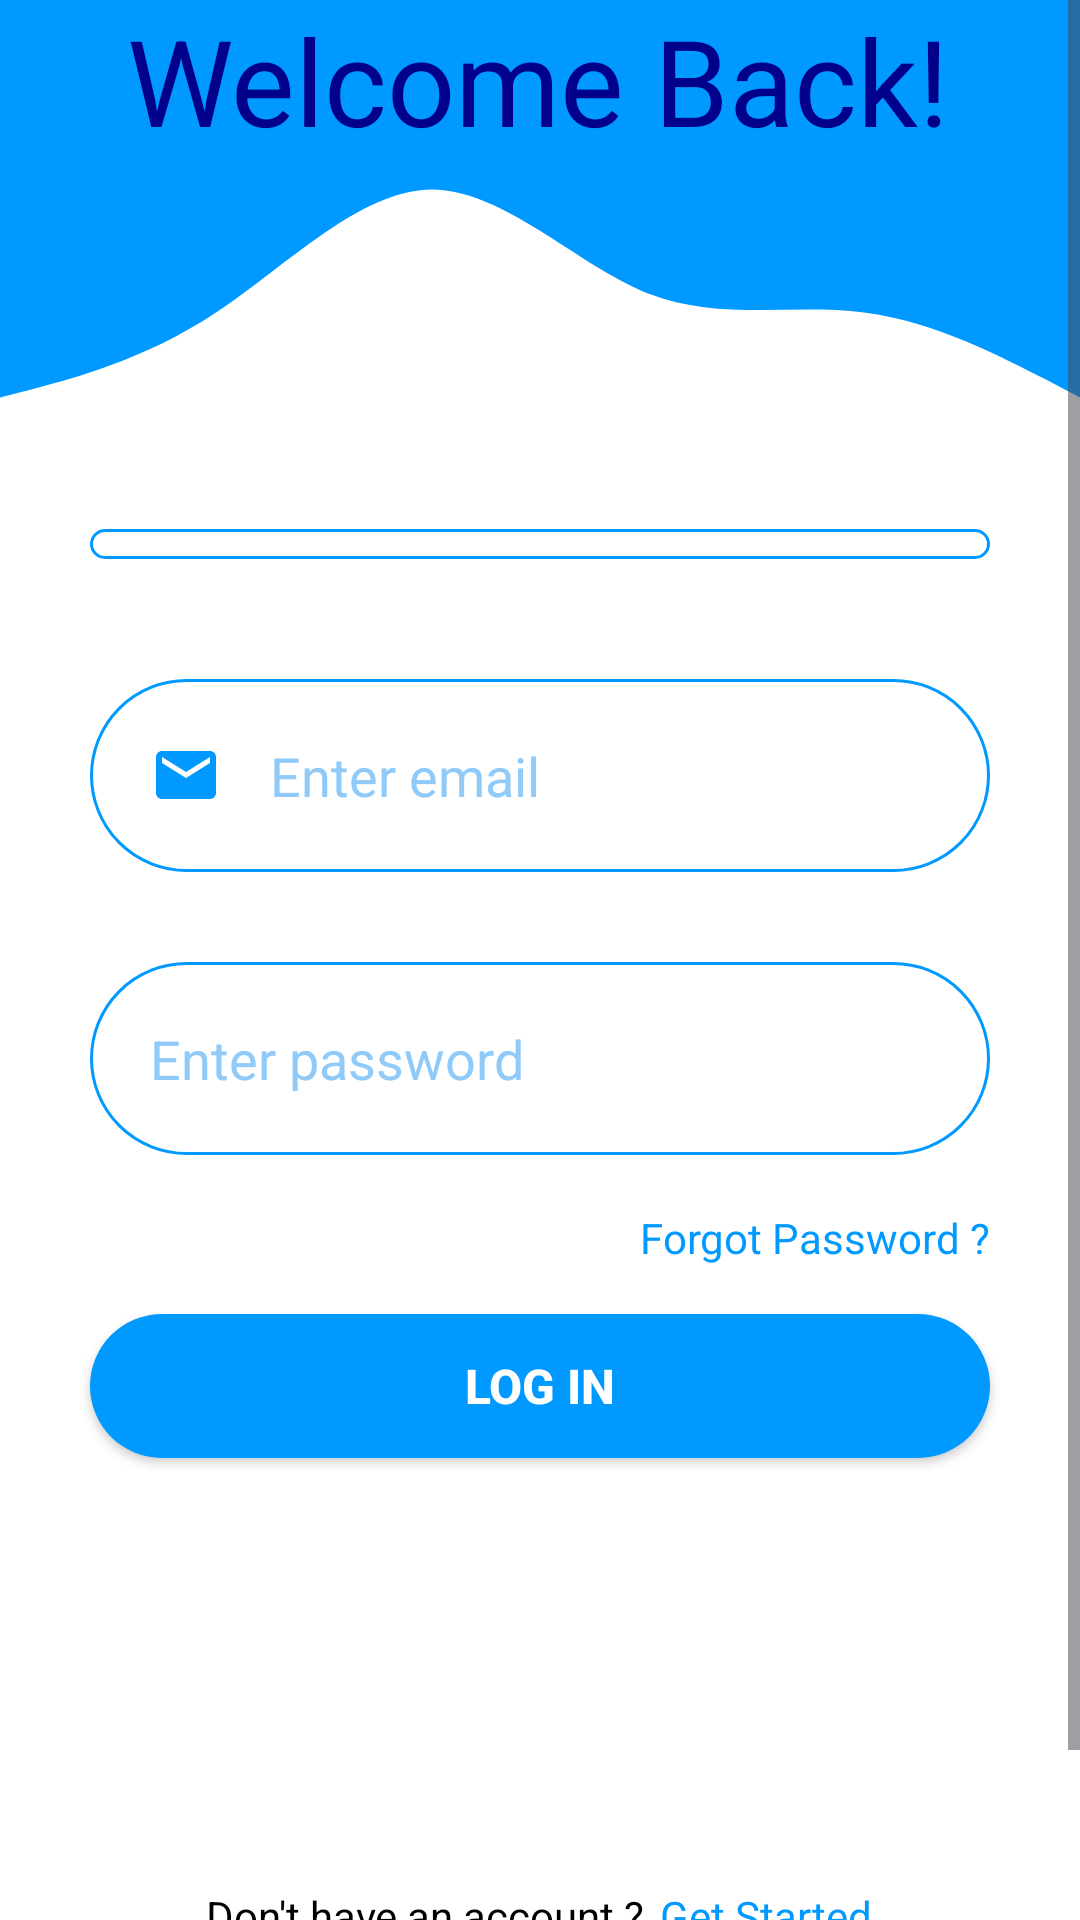

The Android layout XML behind this screen, and the referenced resources:
<!-- AndroidManifest.xml: application theme Theme.NavixPassanger -->
<!-- res/layout/activity_login.xml -->
<?xml version="1.0" encoding="utf-8"?>

<ScrollView xmlns:android="http://schemas.android.com/apk/res/android"
    xmlns:app="http://schemas.android.com/apk/res-auto"
    xmlns:tools="http://schemas.android.com/tools"
    android:layout_width="match_parent"
    android:layout_height="match_parent"
    android:fillViewport="true"
    android:background="@color/white"
    tools:context=".auth.LoginActivity">

    <androidx.constraintlayout.widget.ConstraintLayout
        android:layout_width="match_parent"
        android:layout_height="match_parent"
        app:layout_constraintBottom_toBottomOf="parent"
        app:layout_constraintEnd_toEndOf="parent"
        app:layout_constraintStart_toStartOf="parent"
        app:layout_constraintTop_toTopOf="parent" >


        <View
            android:id="@+id/view3"
            android:layout_width="0dp"
            android:layout_height="0dp"
            android:layout_marginBottom="37dp"
            android:background="@drawable/wave_up"
            app:layout_constraintBottom_toTopOf="@+id/email100"
            app:layout_constraintEnd_toEndOf="parent"
            app:layout_constraintHorizontal_bias="0.0"
            app:layout_constraintStart_toStartOf="parent"
            app:layout_constraintTop_toTopOf="parent" />

        <androidx.appcompat.widget.AppCompatTextView
            android:id="@+id/textView100"
            android:layout_width="wrap_content"
            android:layout_height="wrap_content"
            android:layout_marginBottom="136dp"
            android:layout_weight="1"
            android:text="@string/welcome"
            android:textColor="@color/colorSecondary"
            android:textSize="40sp"
            app:layout_constraintBottom_toBottomOf="@+id/view3"
            app:layout_constraintEnd_toEndOf="parent"
            app:layout_constraintHorizontal_bias="0.496"
            app:layout_constraintStart_toStartOf="parent" />

        <androidx.appcompat.widget.AppCompatEditText
            android:id="@+id/password100"
            android:layout_width="0dp"
            android:layout_height="wrap_content"
            android:layout_marginStart="30dp"
            android:layout_marginEnd="30dp"
            android:layout_marginBottom="18dp"
            android:background="@drawable/round_border"
            android:drawableStart="@drawable/ic_baseline_lock_24"
            android:drawablePadding="16dp"
            android:ems="10"
            android:hint="@string/password"
            android:inputType="textPassword"
            android:minHeight="48dp"
            android:padding="20dp"
            android:textColor="@color/black"
            android:textColorHint="@color/hint"
            app:layout_constraintBottom_toTopOf="@+id/forgotPassword"
            app:layout_constraintEnd_toEndOf="parent"
            app:layout_constraintHorizontal_bias="0.0"
            app:layout_constraintStart_toStartOf="parent"
            app:layout_constraintTop_toBottomOf="@+id/email100" />

        <androidx.appcompat.widget.AppCompatSpinner
            android:id="@+id/roleSpinner"
            android:layout_width="match_parent"
            android:layout_height="wrap_content"
            android:layout_marginStart="30dp"
            android:layout_marginEnd="30dp"
            android:layout_marginBottom="18dp"
            android:background="@drawable/round_border"
            android:popupBackground="@color/colorSecondary"
            android:dropDownVerticalOffset="40dp"
            android:spinnerMode="dropdown"
            android:padding="5dp"
            app:layout_constraintBottom_toTopOf="@+id/email100"
            app:layout_constraintEnd_toEndOf="parent"
            app:layout_constraintHorizontal_bias="0.0"
            app:layout_constraintStart_toStartOf="parent"
            app:layout_constraintTop_toBottomOf="@+id/textView100"
            app:layout_constraintVertical_bias="0.849" />

        <androidx.appcompat.widget.AppCompatEditText
            android:id="@+id/email100"
            android:layout_width="0dp"
            android:layout_height="wrap_content"
            android:layout_marginStart="30dp"
            android:layout_marginEnd="30dp"
            android:layout_marginBottom="30dp"
            android:background="@drawable/round_border"
            android:drawableStart="@drawable/ic_baseline_email_24"
            android:drawablePadding="16dp"
            android:ems="10"
            android:hint="@string/email"
            android:inputType="textEmailAddress"
            android:minHeight="48dp"
            android:padding="20dp"
            android:textColor="@color/black"
            android:textColorHint="@color/hint"
            app:layout_constraintBottom_toTopOf="@+id/password100"
            app:layout_constraintEnd_toEndOf="parent"
            app:layout_constraintHorizontal_bias="0.0"
            app:layout_constraintStart_toStartOf="parent"
            app:layout_constraintTop_toBottomOf="@+id/view3" />

        <androidx.appcompat.widget.AppCompatButton
            android:id="@+id/button100"
            android:layout_width="0dp"
            android:layout_height="wrap_content"
            android:layout_marginStart="30dp"
            android:layout_marginEnd="30dp"
            android:layout_marginBottom="38dp"
            android:background="@drawable/round_bg"
            android:text="@string/loginBG"
            android:textColor="@color/white"
            android:textSize="16sp"
            android:textStyle="bold"
            app:layout_constraintBottom_toTopOf="@+id/linearLayout2"
            app:layout_constraintEnd_toEndOf="parent"
            app:layout_constraintStart_toStartOf="parent"
            app:layout_constraintTop_toBottomOf="@+id/forgotPassword" />

        <LinearLayout
            android:id="@+id/linearLayout2"
            android:layout_width="0dp"
            android:layout_height="wrap_content"
            android:layout_marginBottom="30dp"
            android:gravity="center"
            android:orientation="horizontal"
            android:visibility="invisible"
            app:layout_constraintBottom_toTopOf="@+id/linearLayout3"
            app:layout_constraintEnd_toEndOf="parent"
            app:layout_constraintStart_toStartOf="parent"
            app:layout_constraintTop_toBottomOf="@+id/button100">

            <View
                android:layout_width="155dp"
                android:layout_height="2dp"
                android:layout_gravity="center|start"
                android:layout_marginEnd="10dp"
                android:background="#FF0057" />




            <View
                android:layout_width="155dp"
                android:layout_height="2dp"
                android:layout_gravity="center|end"
                android:layout_marginStart="10dp"
                android:background="#FF0057" />

        </LinearLayout>

        <LinearLayout
            android:id="@+id/linearLayout3"
            android:layout_width="0dp"
            android:layout_height="wrap_content"
            android:layout_marginStart="30dp"
            android:layout_marginEnd="30dp"
            android:layout_marginBottom="44dp"
            android:gravity="center"

            android:orientation="horizontal"
            app:layout_constraintBottom_toTopOf="@+id/linearLayout6"
            app:layout_constraintEnd_toEndOf="parent"
            app:layout_constraintStart_toStartOf="parent"
            app:layout_constraintTop_toBottomOf="@+id/linearLayout2">


            <androidx.appcompat.widget.AppCompatTextView
                android:id="@+id/sendVerificationEmail"
                android:layout_width="match_parent"
                android:layout_height="wrap_content"
                android:background="@drawable/round_border"
                android:gravity="center"
                android:padding="5dp"
                android:text="@string/resend_verification_email"
                android:textAlignment="center"
                android:textColor="@color/colorPrimary"
                android:textSize="@dimen/_16sdp"
                android:textStyle="bold"
                android:visibility="invisible" />

        </LinearLayout>

        <androidx.appcompat.widget.AppCompatTextView
            android:id="@+id/forgotPassword"
            android:layout_width="wrap_content"
            android:layout_height="wrap_content"
            android:layout_gravity="center_horizontal"
            android:layout_marginBottom="16dp"
            android:clickable="true"
            android:focusable="true"
            android:text="@string/forgot_password"
            android:textColor="@color/colorPrimary"
            app:layout_constraintBottom_toTopOf="@+id/button100"
            app:layout_constraintEnd_toEndOf="@+id/button100"
            app:layout_constraintTop_toBottomOf="@+id/password100" />

        <LinearLayout
            android:id="@+id/linearLayout6"
            android:layout_width="0dp"
            android:layout_height="wrap_content"
            android:layout_marginBottom="54dp"
            android:gravity="center"
            android:orientation="horizontal"
            app:layout_constraintBottom_toBottomOf="parent"
            app:layout_constraintEnd_toEndOf="parent"
            app:layout_constraintHorizontal_bias="0.0"
            app:layout_constraintStart_toStartOf="parent"
            app:layout_constraintTop_toBottomOf="@+id/linearLayout3">

            <androidx.appcompat.widget.AppCompatTextView
                android:id="@+id/textView5"
                android:layout_width="wrap_content"
                android:layout_height="wrap_content"
                android:layout_marginEnd="5dp"
                android:text="@string/don_t_have_an_account"
                android:textColor="@color/black" />

            <androidx.appcompat.widget.AppCompatTextView
                android:id="@+id/textView6"
                android:layout_width="wrap_content"
                android:layout_height="wrap_content"
                android:clickable="true"
                android:focusable="true"
                android:text="@string/sign_up"
                android:textColor="@color/colorPrimary" />

        </LinearLayout>

    </androidx.constraintlayout.widget.ConstraintLayout>

</ScrollView>
<!-- resources referenced by this layout -->
<resources>
  <color name="black">#FF000000</color>
  <color name="colorPrimary">#0099ff</color>
  <color name="colorSecondary">#00008B</color>
  <color name="hint">#90CAF9</color>
  <color name="white">#FFFFFFFF</color>
  <!-- drawable ic_baseline_email_24 (drawable) -->
  <vector android:height="24dp" android:tint="@color/colorPrimary"
      android:viewportHeight="24" android:viewportWidth="24"
      android:width="24dp" xmlns:android="http://schemas.android.com/apk/res/android">
      <path android:fillColor="@android:color/white" android:pathData="M20,4L4,4c-1.1,0 -1.99,0.9 -1.99,2L2,18c0,1.1 0.9,2 2,2h16c1.1,0 2,-0.9 2,-2L22,6c0,-1.1 -0.9,-2 -2,-2zM20,8l-8,5 -8,-5L4,6l8,5 8,-5v2z"/>
  </vector>
  <!-- drawable round_bg (drawable) -->
  <?xml version="1.0" encoding="utf-8"?>
  
  <shape xmlns:android="http://schemas.android.com/apk/res/android">
      <solid android:color="@color/colorPrimary" />
      <corners android:radius="100dp" />
  </shape>
  <!-- drawable round_border (drawable) -->
  <?xml version="1.0" encoding="utf-8"?>
  
  <shape android:shape="rectangle" xmlns:android="http://schemas.android.com/apk/res/android">
      <stroke android:color="@color/colorPrimary"
          android:width="1dp" />
      <corners android:radius="100dp" />
  </shape>
  <!-- drawable wave_up (drawable) -->
  <vector xmlns:android="http://schemas.android.com/apk/res/android"
      android:width="1440dp"
      android:height="320dp"
      android:viewportWidth="1440"
      android:viewportHeight="320">
    <path
        android:pathData="M0,224L48,218.7C96,213 192,203 288,176C384,149 480,107 576,106.7C672,107 768,149 864,165.3C960,181 1056,171 1152,176C1248,181 1344,203 1392,213.3L1440,224L1440,0L1392,0C1344,0 1248,0 1152,0C1056,0 960,0 864,0C768,0 672,0 576,0C480,0 384,0 288,0C192,0 96,0 48,0L0,0Z"
        android:fillColor="@color/colorPrimary"/>
  </vector>
  <string name="don_t_have_an_account">"Don't have an account ?"</string>
  <string name="email">Enter email</string>
  <string name="forgot_password">Forgot Password ?</string>
  <string name="loginBG">Log In</string>
  <string name="password">Enter password</string>
  <string name="resend_verification_email">Resend Verification Email</string>
  <string name="sign_up">Get Started</string>
  <string name="welcome">Welcome Back!</string>
  <style name="Theme.NavixPassanger" parent="Base.Theme.NavixPassanger" />
  <style name="Base.Theme.NavixPassanger" parent="Theme.Material3.DayNight.NoActionBar">
          
          
      </style>
</resources>
